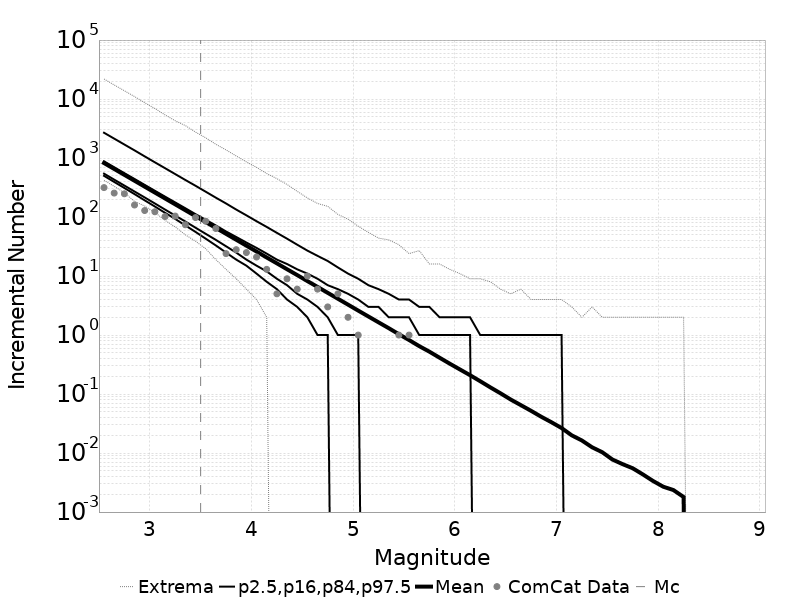

The data file committed next to this chart (first rows):
Magnitude, ComCat Data, Simulation Mean, Simulation Median, Simulation Mode, Simulation Minimum, Simulation Maximum, 2.5 %-ile, 16 %-ile, 84 %-ile, 97.5 %-ile
2.55, 316.0, 823.2, 622.0, 569.0, 419.0, 21897, 500.0, 544.0, 880.0, 2686
2.65, 255.0, 653.9, 495.0, 446.0, 332.0, 17355, 394.0, 431.0, 699.0, 2135
2.75, 248.0, 519.4, 393.0, 365.0, 258.0, 13839, 311.0, 342.0, 555.0, 1697
2.85, 160.0, 412.5, 313.0, 297.0, 184.0, 11035, 245.0, 271.0, 442.0, 1350
2.95, 129.0, 327.6, 249.0, 233.0, 154.0, 8668, 192.0, 215.0, 351.0, 1068
3.05, 123.0, 260.3, 198.0, 181.0, 120.0, 6924, 151.0, 170.0, 279.0, 847.0
3.15, 102.0, 206.7, 158.0, 142.0, 88.0, 5393, 118.0, 134.0, 222.0, 674.0
3.25, 104.0, 164.3, 126.0, 114.0, 68.0, 4294, 93.0, 106.0, 177.0, 535.0
3.35, 74.0, 130.5, 100.0, 93.0, 50.0, 3551, 72.0, 84.0, 141.0, 425.0
3.45, 98.0, 103.6, 80.0, 72.0, 39.0, 2753, 56.0, 66.0, 112.0, 339.0
3.55, 85.0, 82.33, 64.0, 59.0, 29.0, 2206, 43.0, 52.0, 90.0, 269.0
3.65, 64.0, 65.44, 51.0, 45.0, 19.0, 1711, 33.0, 41.0, 72.0, 213.0
3.75, 24.0, 51.94, 40.0, 37.0, 13.0, 1375, 25.0, 32.0, 57.0, 170.0
3.85, 28.0, 41.27, 32.0, 30.0, 9.0, 1085, 19.0, 25.0, 46.0, 134.0
3.95, 25.0, 32.77, 26.0, 24.0, 6.0, 861.0, 15.0, 19.0, 37.0, 107.0
4.05, 21.0, 26.03, 20.0, 18.0, 4.0, 697.0, 11.0, 15.0, 30.0, 85.0
4.15, 13.0, 20.63, 16.0, 15.0, 2.0, 546.0, 8.0, 12.0, 24.0, 68.0
4.25, 5.0, 16.43, 13.0, 12.0, 0.0, 448.0, 6.0, 9.0, 19.0, 54.0
4.35, 9.0, 13.04, 10.0, 9.0, 0.0, 357.0, 4.0, 7.0, 16.0, 43.0
4.45, 6.0, 10.39, 8.0, 7.0, 0.0, 273.0, 3.0, 5.0, 13.0, 34.0
4.55, 10.0, 8.222, 7.0, 6.0, 0.0, 211.0, 2.0, 4.0, 11.0, 27.0
4.65, 6.0, 6.545, 5.0, 4.0, 0.0, 170.0, 1.0, 3.0, 9.0, 22.0
4.75, 3.0, 5.196, 4.0, 3.0, 0.0, 152.0, 1.0, 2.0, 7.0, 18.0
4.85, 5.0, 4.125, 3.0, 3.0, 0.0, 111.0, 0.0, 1.0, 6.0, 14.0
4.95, 2.0, 3.275, 3.0, 2.0, 0.0, 92.0, 0.0, 1.0, 5.0, 11.0
5.05, 1.0, 2.597, 2.0, 1.0, 0.0, 70.0, 0.0, 1.0, 4.0, 9.0
5.15, 0.0, 2.065, 2.0, 1.0, 0.0, 55.0, 0.0, 0.0, 3.0, 7.0
5.25, 0.0, 1.643, 1.0, 1.0, 0.0, 44.0, 0.0, 0.0, 3.0, 6.0
5.35, 0.0, 1.309, 1.0, 0.0, 0.0, 41.0, 0.0, 0.0, 2.0, 5.0
5.45, 1.0, 1.033, 1.0, 0.0, 0.0, 34.0, 0.0, 0.0, 2.0, 4.0
5.55, 1.0, 0.8241, 1.0, 0.0, 0.0, 24.0, 0.0, 0.0, 2.0, 4.0
5.65, 0.0, 0.6489, 0.0, 0.0, 0.0, 27.0, 0.0, 0.0, 1.0, 3.0
5.75, 0.0, 0.5229, 0.0, 0.0, 0.0, 16.0, 0.0, 0.0, 1.0, 3.0
5.85, 0.0, 0.4132, 0.0, 0.0, 0.0, 16.0, 0.0, 0.0, 1.0, 2.0
5.95, 0.0, 0.3275, 0.0, 0.0, 0.0, 13.0, 0.0, 0.0, 1.0, 2.0
6.05, 0.0, 0.2614, 0.0, 0.0, 0.0, 11.0, 0.0, 0.0, 1.0, 2.0
6.15, 0.0, 0.2088, 0.0, 0.0, 0.0, 9.0, 0.0, 0.0, 1.0, 2.0
6.25, 0.0, 0.165, 0.0, 0.0, 0.0, 9.0, 0.0, 0.0, 0.0, 1.0
6.35, 0.0, 0.1297, 0.0, 0.0, 0.0, 8.0, 0.0, 0.0, 0.0, 1.0
6.45, 0.0, 0.1028, 0.0, 0.0, 0.0, 6.0, 0.0, 0.0, 0.0, 1.0
6.55, 0.0, 0.08073, 0.0, 0.0, 0.0, 5.0, 0.0, 0.0, 0.0, 1.0
6.65, 0.0, 0.06482, 0.0, 0.0, 0.0, 6.0, 0.0, 0.0, 0.0, 1.0
6.75, 0.0, 0.05198, 0.0, 0.0, 0.0, 4.0, 0.0, 0.0, 0.0, 1.0
6.85, 0.0, 0.04124, 0.0, 0.0, 0.0, 4.0, 0.0, 0.0, 0.0, 1.0
6.95, 0.0, 0.03331, 0.0, 0.0, 0.0, 4.0, 0.0, 0.0, 0.0, 1.0
7.05, 0.0, 0.02655, 0.0, 0.0, 0.0, 4.0, 0.0, 0.0, 0.0, 1.0
7.15, 0.0, 0.01997, 0.0, 0.0, 0.0, 3.0, 0.0, 0.0, 0.0, 0.0
7.25, 0.0, 0.01633, 0.0, 0.0, 0.0, 2.0, 0.0, 0.0, 0.0, 0.0
7.35, 0.0, 0.01253, 0.0, 0.0, 0.0, 3.0, 0.0, 0.0, 0.0, 0.0
7.45, 0.0, 0.01033, 0.0, 0.0, 0.0, 2.0, 0.0, 0.0, 0.0, 0.0
7.55, 0.0, 0.00777, 0.0, 0.0, 0.0, 2.0, 0.0, 0.0, 0.0, 0.0
7.65, 0.0, 0.00649, 0.0, 0.0, 0.0, 2.0, 0.0, 0.0, 0.0, 0.0
7.75, 0.0, 0.00552, 0.0, 0.0, 0.0, 2.0, 0.0, 0.0, 0.0, 0.0
7.85, 0.0, 0.00434, 0.0, 0.0, 0.0, 2.0, 0.0, 0.0, 0.0, 0.0
7.95, 0.0, 0.00336, 0.0, 0.0, 0.0, 2.0, 0.0, 0.0, 0.0, 0.0
8.05, 0.0, 0.00269, 0.0, 0.0, 0.0, 2.0, 0.0, 0.0, 0.0, 0.0
8.15, 0.0, 0.00236, 0.0, 0.0, 0.0, 2.0, 0.0, 0.0, 0.0, 0.0
8.25, 0.0, 0.0018, 0.0, 0.0, 0.0, 2.0, 0.0, 0.0, 0.0, 0.0
8.35, 0.0, 0.0, 0.0, 0.0, 0.0, 0.0, 0.0, 0.0, 0.0, 0.0
8.45, 0.0, 0.0, 0.0, 0.0, 0.0, 0.0, 0.0, 0.0, 0.0, 0.0
... 6 more rows
